Run: headless pygame with SDL's dummy video driver; simulated clock (each Clock.tick advances the game by its frame time, no real sleeping); random seed 0; keys injected as events and as key.get_pressed() state; no mouse input.
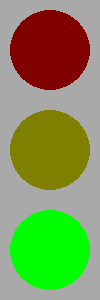
Frame 1 of 4 · flips 1–60 · no input
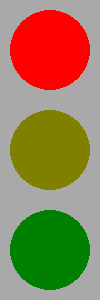
Frame 2 of 4 · flips 61–180 · tapped SPACE, RETURN · held RIGHT (→), D
Frame 3 of 4 · flips 181–300 · held DOWN (↓), S · screen same as frame 1, image omitted
Frame 4 of 4 · flips 301–420 · held LEFT (←), A, UP (↑), W · screen same as frame 2, image omitted

The pygame program that drew these frames:

# -*- acsection: general-init -*-
import pygame as pg

pg.init()  # inicijalizujemo biblioteku pygame
pg.display.set_caption("Семафор")

# otvaramo prozor
(sirina, visina) = (100, 300)
prozor = pg.display.set_mode((sirina, visina))

# -*- acsection: main -*-

trajanje_faze = (5, 2, 5, 2)
svetla_faze = (
    (True,  False, False), # faza crveno
    (True,  True,  False), # faza crveno_zuto
    (False, False, True),  # faza zeleno
    (False, True,  False), # faza zuto
)

crvena_ukljucena  = (255,   0, 0)
crvena_iskljucena = (128,   0, 0)
zuta_ukljucena    = (255, 255, 0)
zuta_iskljucena   = (128, 128, 0)
zelena_ukljucena  = (  0, 255, 0)
zelena_iskljucena = (  0, 128, 0)
br_faza = len(svetla_faze)
i_faza = 0
do_promene = 0

def novi_frejm():
    global i_faza, do_promene # ove vrednosti izracunavamo
    if do_promene == 0:
        i_faza = (i_faza + 1) % br_faza
        do_promene = trajanje_faze[i_faza]
    do_promene -= 1
    
def crtaj():
    prozor.fill(pg.Color("darkgray")) # bojimo pozadinu prozora u sivo
    svetli_crveno, svetli_zuto, svetli_zeleno = svetla_faze[i_faza]
    if svetli_crveno:
        pg.draw.circle(prozor, crvena_ukljucena,  (50,  50), 40)
    else:
        pg.draw.circle(prozor, crvena_iskljucena, (50,  50), 40)
    if svetli_zuto:
        pg.draw.circle(prozor, zuta_ukljucena,    (50, 150), 40)
    else:
        pg.draw.circle(prozor, zuta_iskljucena,   (50, 150), 40)
    if svetli_zeleno:
        pg.draw.circle(prozor, zelena_ukljucena,  (50, 250), 40)
    else:
        pg.draw.circle(prozor, zelena_iskljucena, (50, 250), 40)

# -*- acsection: after-main -*-

kraj = False
sat = pg.time.Clock()  # sat koji određuje broj frejmova u sekundi

while not kraj:
    novi_frejm()
    crtaj()
    pg.display.update()
    
    # proveravamo da li je korisnik isključio prozor
    for dogadjaj in pg.event.get():
        if dogadjaj.type == pg.QUIT:
            kraj = True
            
    # pauziramo do sledeceg frejma
    sat.tick(2)
pg.quit() # isključujemo rad biblioteke PyGame
